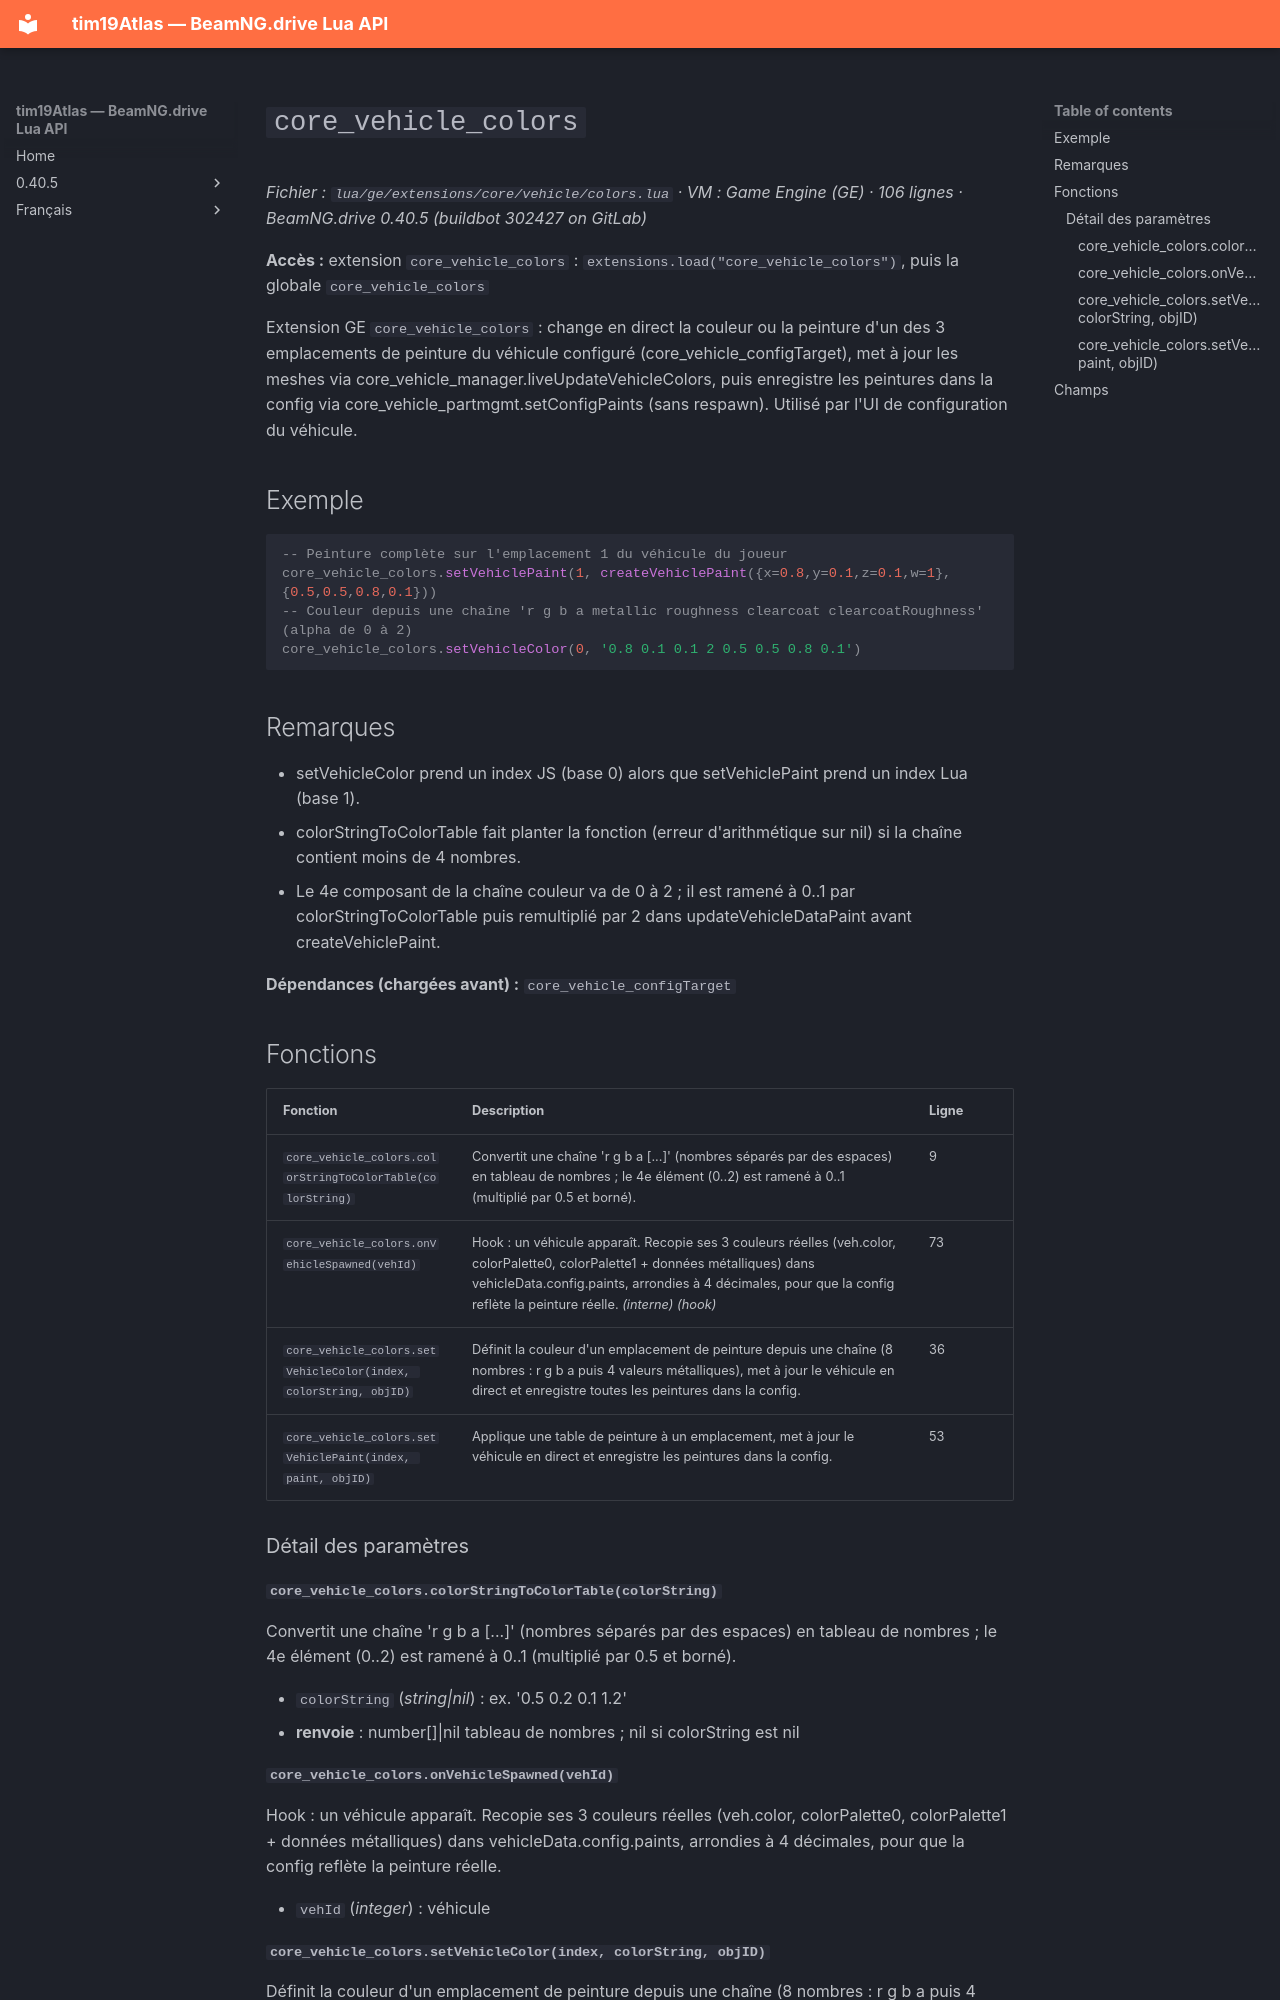

repository: Tim0219800/beamng-lua-atlas · page: fr/0.40.5/ge/extensions/core/vehicle/colors.html · generator: mkdocs

# `core_vehicle_colors`

*Fichier : `lua/ge/extensions/core/vehicle/colors.lua` · VM : Game Engine (GE) · 106 lignes · BeamNG.drive 0.40.5 (buildbot 302427 on GitLab)*

**Accès :** extension `core_vehicle_colors` : `extensions.load("core_vehicle_colors")`, puis la globale `core_vehicle_colors`

Extension GE `core_vehicle_colors` : change en direct la couleur ou la peinture d'un des 3 emplacements de peinture du véhicule configuré (core_vehicle_configTarget), met à jour les meshes via core_vehicle_manager.liveUpdateVehicleColors, puis enregistre les peintures dans la config via core_vehicle_partmgmt.setConfigPaints (sans respawn). Utilisé par l'UI de configuration du véhicule.

## Exemple

```lua
-- Peinture complète sur l'emplacement 1 du véhicule du joueur
core_vehicle_colors.setVehiclePaint(1, createVehiclePaint({x=0.8,y=0.1,z=0.1,w=1}, {0.5,0.5,0.8,0.1}))
-- Couleur depuis une chaîne 'r g b a metallic roughness clearcoat clearcoatRoughness' (alpha de 0 à 2)
core_vehicle_colors.setVehicleColor(0, '0.8 0.1 0.1 2 0.5 0.5 0.8 0.1')
```

## Remarques

- setVehicleColor prend un index JS (base 0) alors que setVehiclePaint prend un index Lua (base 1).
- colorStringToColorTable fait planter la fonction (erreur d'arithmétique sur nil) si la chaîne contient moins de 4 nombres.
- Le 4e composant de la chaîne couleur va de 0 à 2 ; il est ramené à 0..1 par colorStringToColorTable puis remultiplié par 2 dans updateVehicleDataPaint avant createVehiclePaint.

**Dépendances (chargées avant) :** `core_vehicle_configTarget`

## Fonctions

| Fonction | Description | Ligne |
|---|---|---|
| `core_vehicle_colors.colorStringToColorTable(colorString)` | Convertit une chaîne 'r g b a [...]' (nombres séparés par des espaces) en tableau de nombres ; le 4e élément (0..2) est ramené à 0..1 (multiplié par 0.5 et borné). | 9 |
| `core_vehicle_colors.onVehicleSpawned(vehId)` | Hook : un véhicule apparaît. Recopie ses 3 couleurs réelles (veh.color, colorPalette0, colorPalette1 + données métalliques) dans vehicleData.config.paints, arrondies à 4 décimales, pour que la config reflète la peinture réelle. *(interne)* *(hook)* | 73 |
| `core_vehicle_colors.setVehicleColor(index, colorString, objID)` | Définit la couleur d'un emplacement de peinture depuis une chaîne (8 nombres : r g b a puis 4 valeurs métalliques), met à jour le véhicule en direct et enregistre toutes les peintures dans la config. | 36 |
| `core_vehicle_colors.setVehiclePaint(index, paint, objID)` | Applique une table de peinture à un emplacement, met à jour le véhicule en direct et enregistre les peintures dans la config. | 53 |

### Détail des paramètres

#### `core_vehicle_colors.colorStringToColorTable(colorString)`

Convertit une chaîne 'r g b a [...]' (nombres séparés par des espaces) en tableau de nombres ; le 4e élément (0..2) est ramené à 0..1 (multiplié par 0.5 et borné).

- `colorString` (*string|nil*) : ex. '0.5 0.2 0.1 1.2'
- **renvoie** : number[]|nil tableau de nombres ; nil si colorString est nil
